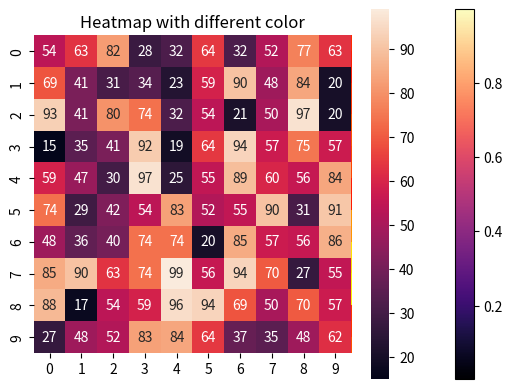

Here is the Python script that generated this plot:
# -*- coding: utf-8 -*-
"""data_visualization.ipynb

Automatically generated by Colaboratory.

Original file is located at
    https://colab.research.google.com/<link-removed>
"""

import numpy as np
import matplotlib.pyplot as plt
data = np.random.random(( 13 , 16 ))
plt.imshow( data,cmap="magma" )
plt.title( "2-D Heat Map" )
plt.colorbar()
plt.show()

# Program to plot 2-D Heat map
# using matplotlib.pyplot.imshow() method
import numpy as np
import matplotlib.pyplot as plt

data = np.random.random((12, 12))
plt.imshow(data, cmap='autumn')

plt.title("Heatmap with different color")
plt.show()

# importing the modules
import numpy as np
import seaborn as sns
import matplotlib.pyplot as plt

# generating 2-D 10x10 matrix of random numbers
# from 1 to 100
data = np.random.randint(low=14,
						high=100,
						size=(10, 10))
# plotting the heatmap
hm = sns.heatmap(data=data,annot=True)
# displaying the plotted heatmap
plt.show()